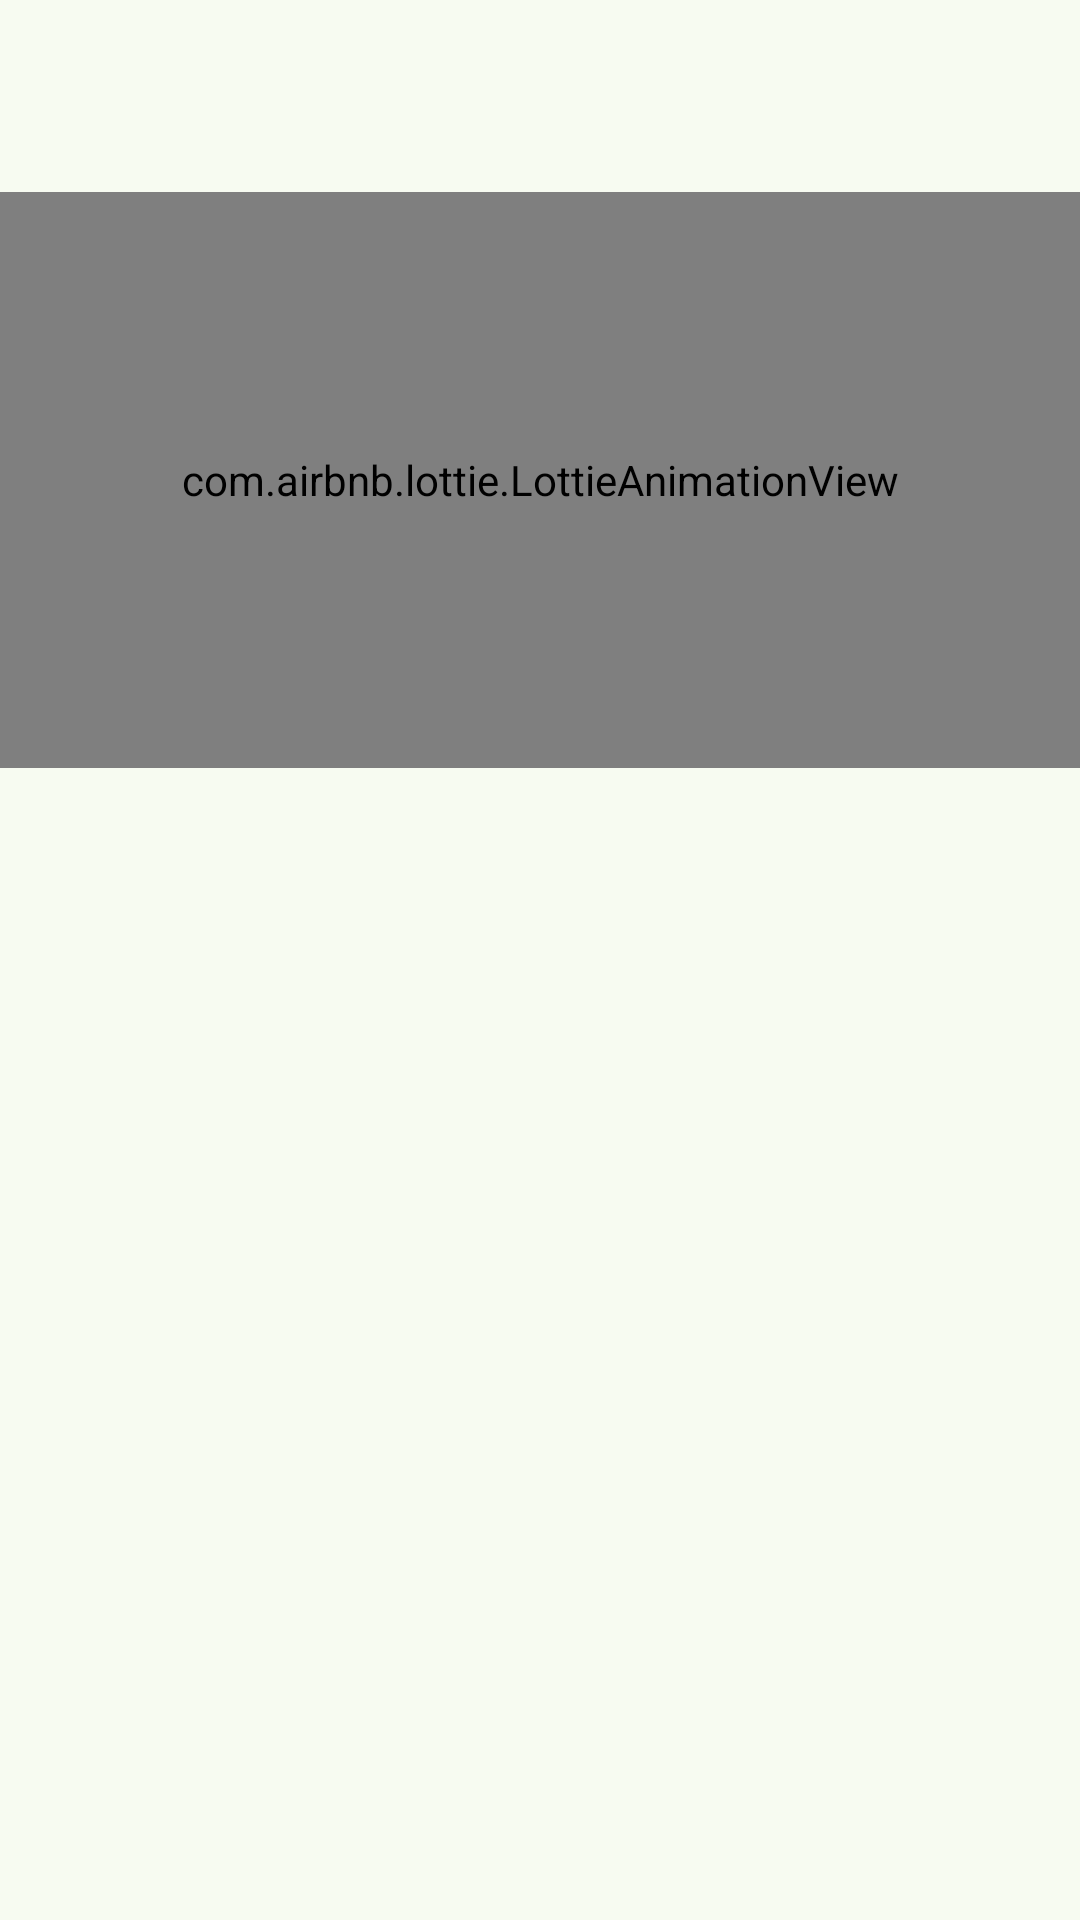

Write the Android layout XML for this screen, with the resource values it uses.
<!-- AndroidManifest.xml: application theme Theme.MyPlasticWise -->
<!-- res/layout/fragment_profile.xml -->
<?xml version="1.0" encoding="utf-8"?>
<androidx.constraintlayout.widget.ConstraintLayout xmlns:android="http://schemas.android.com/apk/res/android"
    xmlns:app="http://schemas.android.com/apk/res-auto"
    xmlns:tools="http://schemas.android.com/tools"
    android:layout_width="match_parent"
    android:layout_height="match_parent"
    tools:context=".view.ProfileFragment">

    <com.airbnb.lottie.LottieAnimationView
        android:layout_width="0dp"
        android:layout_height="0dp"
        app:layout_constraintBottom_toTopOf="@+id/guidelineHorizontal2"
        app:layout_constraintEnd_toEndOf="parent"
        app:layout_constraintStart_toStartOf="parent"
        app:layout_constraintTop_toBottomOf="@+id/guidelineHorizontal"
        android:visibility="visible"
        app:lottie_loop="true"
        app:lottie_rawRes="@raw/anim_avatar"
        app:lottie_autoPlay="true"/>

    <TextView
        android:layout_width="wrap_content"
        android:layout_height="wrap_content"
        app:layout_constraintTop_toBottomOf="@+id/guidelineHorizontal2"
        app:layout_constraintStart_toStartOf="parent"
        app:layout_constraintEnd_toEndOf="parent"
        tools:text="Profile User"
        android:layout_marginTop="16dp"
        android:textSize="18sp"
        android:textStyle="bold"
        android:fontFamily="@font/roboto"
        android:id="@+id/tvProfile" />

    <TextView
        android:layout_width="wrap_content"
        android:layout_height="wrap_content"
        app:layout_constraintTop_toBottomOf="@+id/tvProfile"
        app:layout_constraintStart_toStartOf="parent"
        app:layout_constraintEnd_toEndOf="parent"
        tools:text="Email"
        android:layout_marginTop="16dp"
        android:textSize="14sp"
        android:fontFamily="@font/roboto"
        android:id="@+id/tvEmail" />

    <androidx.constraintlayout.widget.Guideline
        android:id="@+id/guidelineHorizontal"
        android:layout_width="match_parent"
        android:layout_height="64dp"
        android:orientation="horizontal"
        app:layout_constraintEnd_toEndOf="parent"
        app:layout_constraintGuide_percent="0.1"
        app:layout_constraintStart_toStartOf="parent" />

    <androidx.constraintlayout.widget.Guideline
        android:id="@+id/guidelineHorizontal2"
        android:layout_width="match_parent"
        android:layout_height="64dp"
        android:orientation="horizontal"
        app:layout_constraintEnd_toEndOf="parent"
        app:layout_constraintGuide_percent="0.4"
        app:layout_constraintStart_toStartOf="parent" />


</androidx.constraintlayout.widget.ConstraintLayout>
<!-- resources referenced by this layout -->
<resources>
  <style name="Theme.MyPlasticWise" parent="Base.Theme.MyPlasticWise" />
  <color name="md_theme_primary">#1A9435</color>
  <color name="md_theme_onPrimary">#FFFFFF</color>
  <color name="md_theme_primaryContainer">#BBF0B5</color>
  <color name="md_theme_onPrimaryContainer">#002105</color>
  <color name="md_theme_secondary">#52634F</color>
  <color name="md_theme_onSecondary">#FFFFFF</color>
  <color name="md_theme_secondaryContainer">#D5E8CF</color>
  <color name="md_theme_onSecondaryContainer">#101F10</color>
  <color name="md_theme_tertiary">#39656B</color>
  <color name="md_theme_onTertiary">#FFFFFF</color>
  <color name="md_theme_tertiaryContainer">#BCEBF1</color>
  <color name="md_theme_onTertiaryContainer">#001F23</color>
  <color name="md_theme_error">#BA1A1A</color>
  <color name="md_theme_onError">#FFFFFF</color>
  <color name="md_theme_errorContainer">#FFDAD6</color>
  <color name="md_theme_onErrorContainer">#410002</color>
  <color name="md_theme_background">#F7FBF1</color>
  <color name="md_theme_onBackground">#181D17</color>
  <color name="md_theme_surface">#F7FBF1</color>
  <color name="md_theme_onSurface">#181D17</color>
  <color name="md_theme_surfaceVariant">#DEE5D9</color>
  <color name="md_theme_onSurfaceVariant">#424940</color>
  <color name="md_theme_outline">#72796F</color>
  <color name="md_theme_outlineVariant">#C2C9BD</color>
  <color name="md_theme_inverseSurface">#2D322C</color>
  <color name="md_theme_inverseOnSurface">#EEF2E9</color>
  <color name="md_theme_inversePrimary">#A0D49B</color>
  <color name="md_theme_primaryFixed">#BBF0B5</color>
  <color name="md_theme_onPrimaryFixed">#002105</color>
  <color name="md_theme_primaryFixedDim">#A0D49B</color>
  <color name="md_theme_onPrimaryFixedVariant">#225025</color>
  <color name="md_theme_secondaryFixed">#D5E8CF</color>
  <color name="md_theme_onSecondaryFixed">#101F10</color>
  <color name="md_theme_secondaryFixedDim">#B9CCB4</color>
  <color name="md_theme_onSecondaryFixedVariant">#3B4B39</color>
  <color name="md_theme_tertiaryFixed">#BCEBF1</color>
  <color name="md_theme_onTertiaryFixed">#001F23</color>
  <color name="md_theme_tertiaryFixedDim">#A1CED5</color>
  <color name="md_theme_onTertiaryFixedVariant">#1F4D53</color>
  <color name="md_theme_surfaceDim">#D7DBD2</color>
  <color name="md_theme_surfaceBright">#F7FBF1</color>
  <color name="md_theme_surfaceContainerLowest">#FFFFFF</color>
  <color name="md_theme_surfaceContainerLow">#F1F5EC</color>
  <color name="md_theme_surfaceContainer">#EBEFE6</color>
  <color name="md_theme_surfaceContainerHigh">#E6E9E0</color>
  <color name="md_theme_surfaceContainerHighest">#E0E4DB</color>
</resources>
